Run: headless pygame with SDL's dummy video driver; simulated clock (each Clock.tick advances the game by its frame time, no real sleeping); random seed 0; keys injected as events and as key.get_pressed() state; no mouse input.
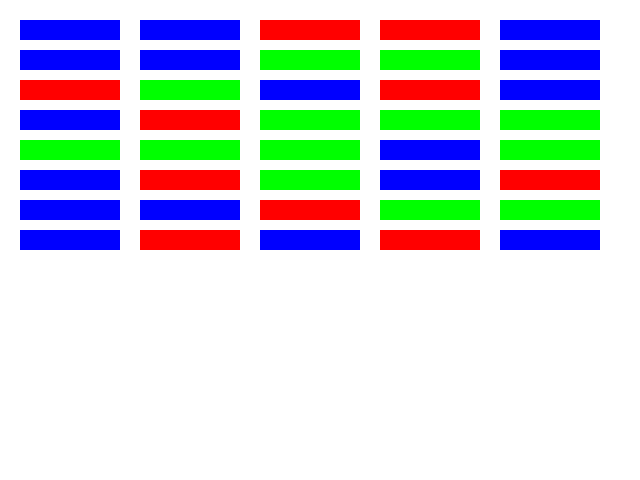
Frame 1 of 4 · flips 1–60 · no input
Frame 2 of 4 · flips 61–180 · tapped SPACE, RETURN · held RIGHT (→), D · screen unchanged from frame 1, image omitted
Frame 3 of 4 · flips 181–300 · held DOWN (↓), S · screen unchanged from frame 2, image omitted
Frame 4 of 4 · flips 301–420 · held LEFT (←), A, UP (↑), W · screen unchanged from frame 3, image omitted

The pygame program that drew these frames:

# -*- coding: utf-8 -*-
"""
Created on Thu Feb 27 19:34:24 2014

@author: pruvolo
"""

import pygame
from pygame.locals import *
import random
import math
import time

class Model:
    def __init__(self, screen):
        self.screen = screen
        self.bricks = []
        for x in range(20,620,120):
            for y in range(20,240,30):
                brick_color = random.choice(all_colors)
                new_brick = Brick(x,y,100,20,brick_color)
                self.bricks.append(new_brick)
        self.paddle = Paddle(200,440,100,20)
    
    def draw(self):
        self.screen.fill(whiteColor)
        for brick in self.bricks:
            pygame.draw.rect(self.screen, brick.color, pygame.Rect(brick.x,brick.y,brick.width,brick.height))
        pygame.draw.rect(self.screen, whiteColor, pygame.Rect(self.paddle.x,self.paddle.y,self.paddle.width,self.paddle.height))

    def update(self):
        self.paddle.update()

    def change_paddle_velocity(self,acceleration):
        self.paddle.velocity_x += acceleration

class Brick:
    def __init__(self,x,y,width,height,color):
        self.x = x
        self.y = y
        self.width = width
        self.height = height
        self.color = color
    
class Paddle:
    def __init__(self,x,y,width,height):
        self.x = x
        self.y = y
        self.width = width
        self.height = height
        self.velocity_x = 0.0
    
    def update(self):
        self.x += self.velocity_x
        if self.x < 0 or self.x + self.width > 640:
            self.velocity_x = 0

whiteColor = pygame.Color(255,255,255)
redColor   = pygame.Color(255,0,0)
blueColor  = pygame.Color(0,0,255)
greenColor = pygame.Color(0,255,0)
all_colors = [redColor, blueColor, greenColor]

blackColor = pygame.Color(0,0,0)


pygame.init()

size = (640,480)
screen = pygame.display.set_mode(size)
m = Model(screen)

running = True

while running:
    for event in pygame.event.get():
        if event.type == QUIT:
            running = False
        if event.type == KEYDOWN:
            if event.key == pygame.K_LEFT:
                m.change_paddle_velocity(-1)
            elif event.key == pygame.K_RIGHT:
                m.change_paddle_velocity(1)
        
    m.update()
    m.draw()
    pygame.display.update()
    time.sleep(.001)

pygame.quit()
